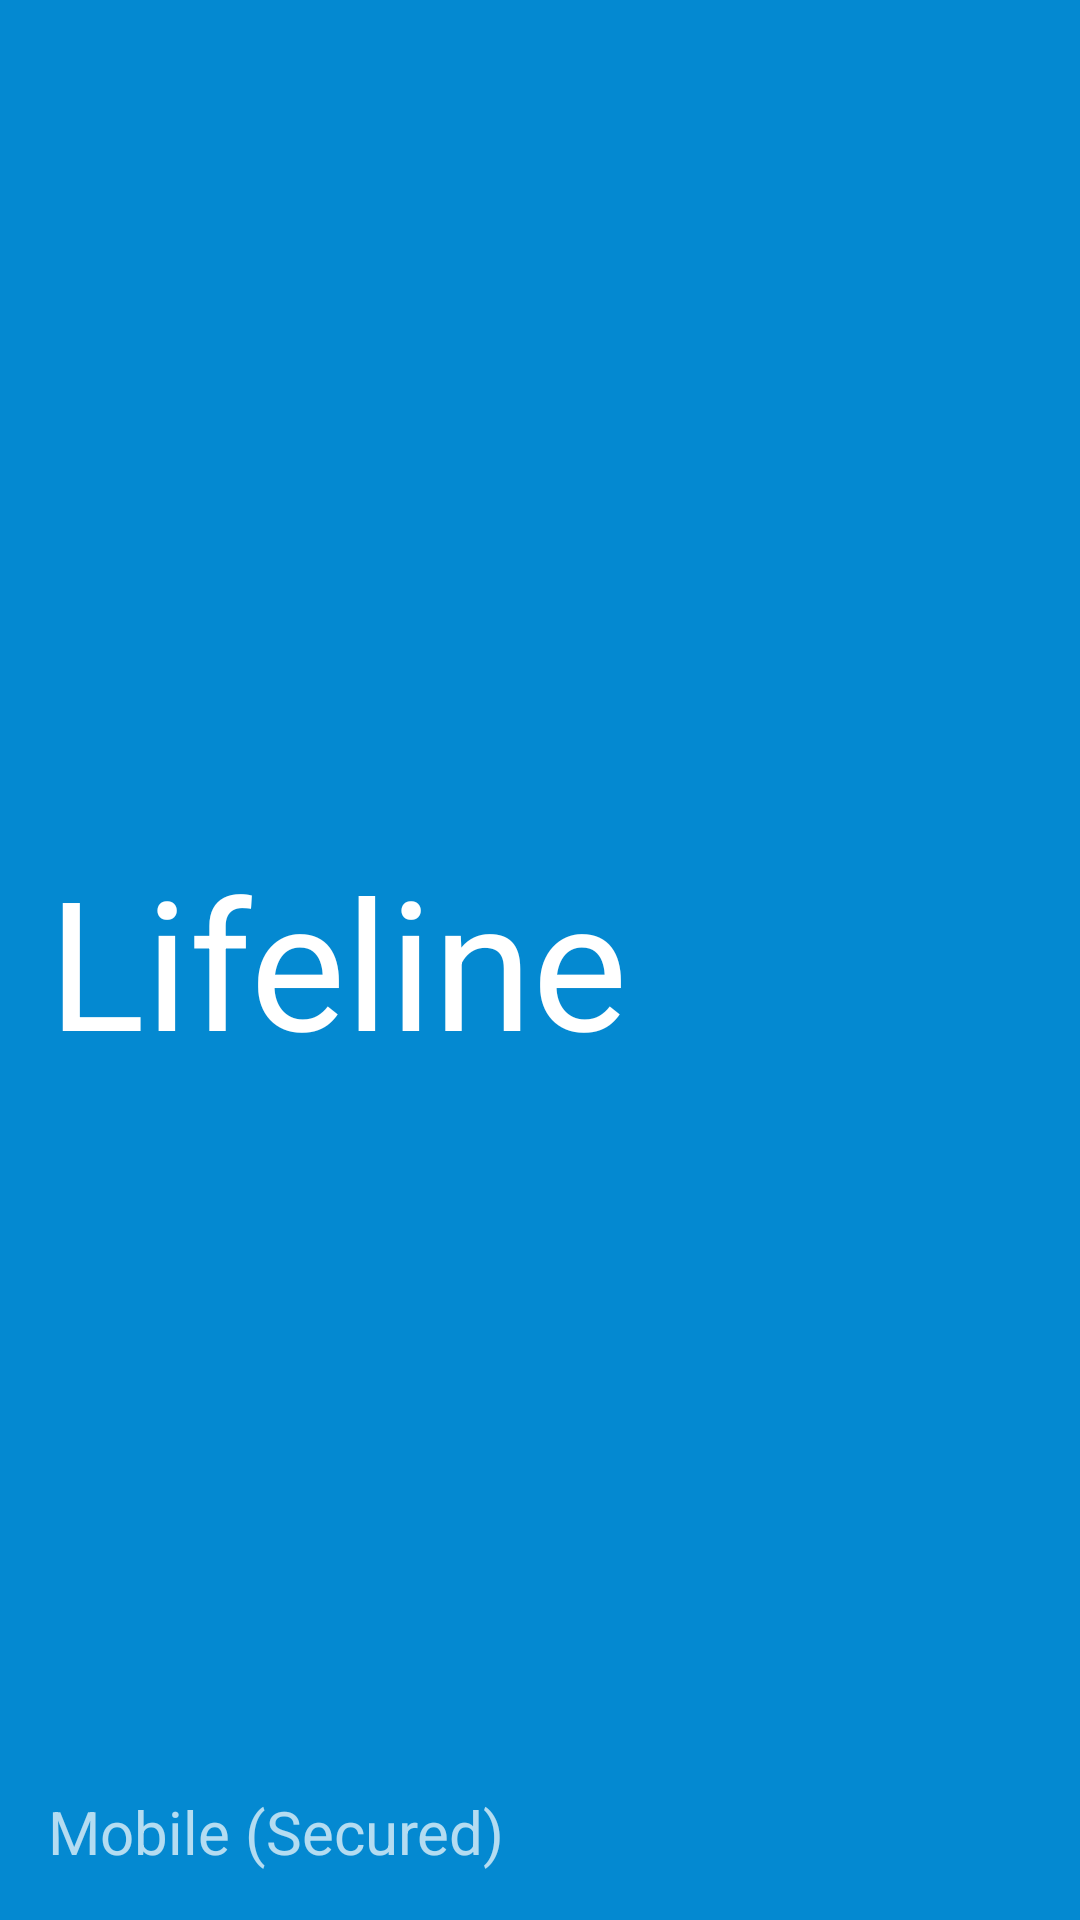

Android layout source for this screen:
<!-- AndroidManifest.xml: application theme AppTheme -->
<!-- res/layout/app_security_dialog.xml -->
<?xml version="1.0" encoding="utf-8"?>

<FrameLayout xmlns:android="http://schemas.android.com/apk/res/android"
    android:layout_width="280dp"
    android:layout_height="160dp"
    android:background="#0489d1"
    android:gravity="bottom"
    android:orientation="vertical"
    android:paddingBottom="@dimen/activity_vertical_margin"
    android:paddingLeft="@dimen/activity_horizontal_margin"
    android:paddingRight="@dimen/activity_horizontal_margin"
    android:paddingTop="@dimen/activity_vertical_margin"
    android:theme="@style/ThemeOverlay.AppCompat.Dark"
    android:weightSum="1">

    <TextView
        android:layout_width="wrap_content"
        android:layout_height="wrap_content"
        android:textAppearance="?android:attr/textAppearanceLarge"
        android:text="Lifeline"
        android:id="@+id/textView"
        android:textSize="60dp"
        android:layout_alignParentTop="true"
        android:layout_alignParentLeft="true"
        android:layout_alignParentStart="true"
        android:layout_gravity="left|center_vertical" />

    <TextView
        android:layout_width="wrap_content"
        android:layout_height="wrap_content"
        android:textAppearance="?android:attr/textAppearanceMedium"
        android:text="Mobile (Secured)"
        android:id="@+id/textView7"
        android:layout_gravity="left|bottom"
        android:textSize="20dp" />

</FrameLayout>
<!-- resources referenced by this layout -->
<resources>
  <dimen name="activity_horizontal_margin">16dp</dimen>
  <dimen name="activity_vertical_margin">16dp</dimen>
  <style name="AppTheme" parent="Theme.AppCompat.NoActionBar">
          <item name="colorPrimary">@color/colorPrimary</item>
          <item name="colorPrimaryDark">@color/colorPrimaryDark</item>
          <item name="colorAccent">@color/colorButton</item>
      </style>
  <color name="colorPrimary">#ff1945</color>
  <color name="colorPrimaryDark">#e40731</color>
  <color name="colorButton">#ff1945</color>
</resources>
